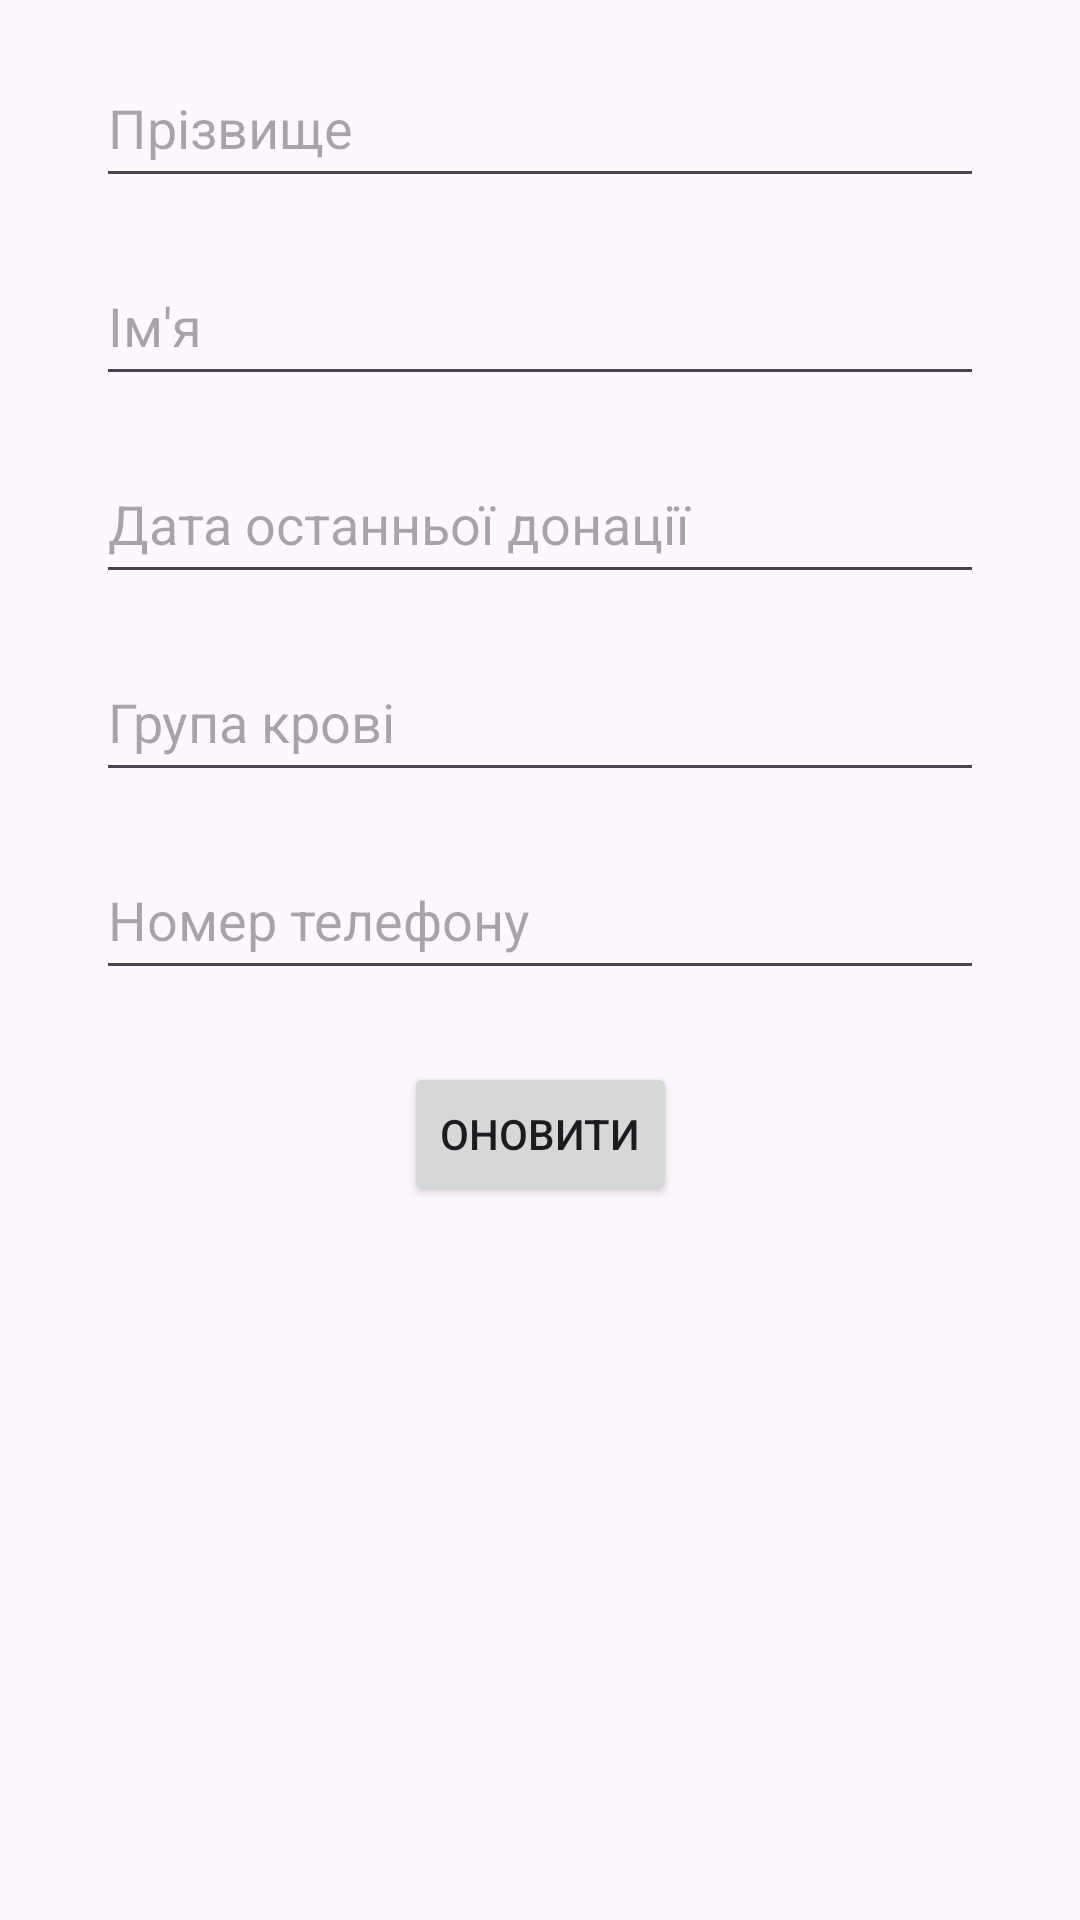

Android layout source for this screen:
<!-- AndroidManifest.xml: application theme Theme.DiplomaIgor -->
<!-- res/layout/activity_edit_donor.xml -->
<?xml version="1.0" encoding="utf-8"?>
<androidx.constraintlayout.widget.ConstraintLayout xmlns:android="http://schemas.android.com/apk/res/android"
    xmlns:app="http://schemas.android.com/apk/res-auto"
    xmlns:tools="http://schemas.android.com/tools"
    android:layout_width="match_parent"
    android:layout_height="match_parent"
    tools:context=".EditDonorActivity">

    <EditText
        android:id="@+id/surnameEditText"
        android:layout_width="match_parent"
        android:layout_height="50dp"
        android:layout_marginStart="32dp"
        android:layout_marginTop="16dp"
        android:layout_marginEnd="32dp"
        android:hint="Прізвище"
        android:inputType="textPersonName"
        app:layout_constraintEnd_toEndOf="parent"
        app:layout_constraintStart_toStartOf="parent"
        app:layout_constraintTop_toTopOf="parent" />

    <EditText
        android:id="@+id/nameEditText"
        android:layout_width="match_parent"
        android:layout_height="50dp"
        android:layout_marginStart="32dp"
        android:layout_marginTop="16dp"
        android:layout_marginEnd="32dp"
        android:hint="Ім'я"
        android:inputType="textPersonName"
        app:layout_constraintEnd_toEndOf="parent"
        app:layout_constraintStart_toStartOf="parent"
        app:layout_constraintTop_toBottomOf="@+id/surnameEditText" />

    <EditText
        android:id="@+id/lastBloodDonationEditText"
        android:layout_width="match_parent"
        android:layout_height="50dp"
        android:layout_marginStart="32dp"
        android:layout_marginTop="16dp"
        android:layout_marginEnd="32dp"
        android:hint="Дата останньої донації"
        android:inputType="none"
        android:focusable="false"
        android:onClick="showDatePicker"
        app:layout_constraintEnd_toEndOf="parent"
        app:layout_constraintStart_toStartOf="parent"
        app:layout_constraintTop_toBottomOf="@+id/nameEditText" />

    <EditText
        android:id="@+id/bloodGroupEditText"
        android:layout_width="match_parent"
        android:layout_height="50dp"
        android:layout_marginStart="32dp"
        android:layout_marginTop="16dp"
        android:layout_marginEnd="32dp"
        android:hint="Група крові"
        android:inputType="text"
        app:layout_constraintEnd_toEndOf="parent"
        app:layout_constraintStart_toStartOf="parent"
        app:layout_constraintTop_toBottomOf="@+id/lastBloodDonationEditText" />

    <EditText
        android:id="@+id/phoneNumberEditText"
        android:layout_width="match_parent"
        android:layout_height="50dp"
        android:layout_marginStart="32dp"
        android:layout_marginTop="16dp"
        android:layout_marginEnd="32dp"
        android:hint="Номер телефону"
        android:inputType="phone"
        app:layout_constraintEnd_toEndOf="parent"
        app:layout_constraintStart_toStartOf="parent"
        app:layout_constraintTop_toBottomOf="@+id/bloodGroupEditText" />

    <Button
        android:id="@+id/updateButton"
        android:layout_width="wrap_content"
        android:layout_height="wrap_content"
        android:layout_marginTop="24dp"
        android:text="Оновити"
        app:layout_constraintEnd_toEndOf="parent"
        app:layout_constraintStart_toStartOf="parent"
        app:layout_constraintTop_toBottomOf="@+id/phoneNumberEditText" />

</androidx.constraintlayout.widget.ConstraintLayout>
<!-- resources referenced by this layout -->
<resources>
  <style name="Theme.DiplomaIgor" parent="Base.Theme.DiplomaIgor" />
  <style name="Base.Theme.DiplomaIgor" parent="Theme.Material3.DayNight.NoActionBar">
          
           <item name="colorPrimary">@color/blue</item>
          <item name="colorPrimaryVariant">@color/blue</item>
          <item name="android:statusBarColor">@color/blue</item>
      </style>
  <color name="blue">#3949AB</color>
</resources>
